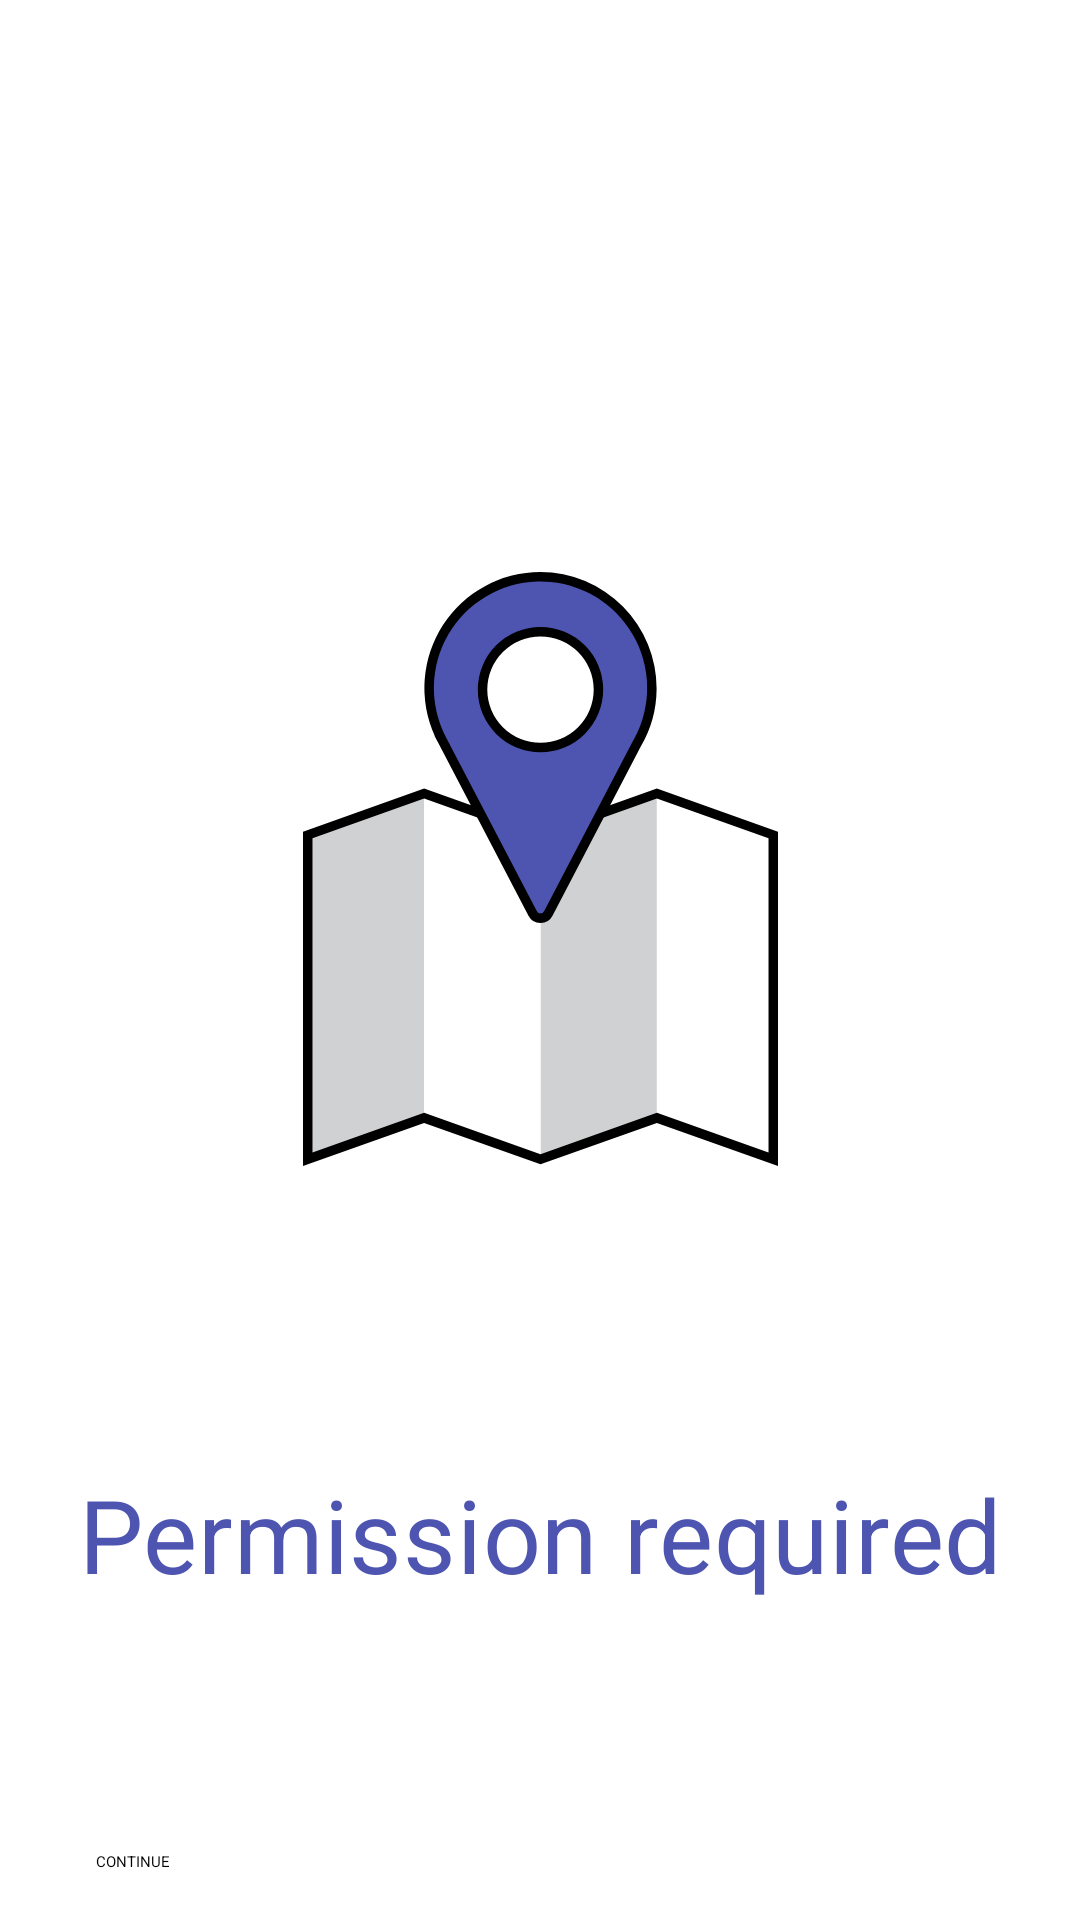

Write the Android layout XML for this screen, with the resource values it uses.
<!-- AndroidManifest.xml: application theme splashScreenTheme -->
<!-- res/layout/driver_request_fragment.xml -->
<?xml version="1.0" encoding="utf-8"?>
<androidx.constraintlayout.widget.ConstraintLayout xmlns:android="http://schemas.android.com/apk/res/android"
    xmlns:app="http://schemas.android.com/apk/res-auto"
    xmlns:tools="http://schemas.android.com/tools"
    android:layout_width="match_parent"
    android:layout_height="match_parent"
    tools:context=".driver.ui.home.DriverRequestPermissionFragment">


    <Button
        android:id="@+id/continue_btn"
        android:layout_width="0dp"
        android:layout_height="wrap_content"
        android:layout_marginStart="32dp"
        android:layout_marginEnd="32dp"
        android:layout_marginBottom="16dp"
        android:text="@string/continue_label"
        app:layout_constraintBottom_toBottomOf="parent"
        app:layout_constraintEnd_toEndOf="parent"
        app:layout_constraintStart_toStartOf="parent" />

    <ImageView
        android:id="@+id/welcome_image"
        android:layout_width="wrap_content"
        android:layout_height="wrap_content"
        android:layout_marginBottom="100dp"
        app:layout_constraintBottom_toTopOf="@+id/permission_label"
        app:layout_constraintEnd_toEndOf="parent"
        app:layout_constraintStart_toStartOf="parent"
        android:src="@drawable/ic_welcome" />

    <TextView
        android:id="@+id/welcome_txt"
        android:layout_width="0dp"
        android:layout_height="wrap_content"
        android:layout_marginStart="16dp"
        android:layout_marginEnd="16dp"
        android:layout_marginBottom="48dp"
        android:text="@string/permission_description"
        android:textAppearance="@style/TextAppearance.AppCompat.Body2"
        android:textAlignment="center"
        app:layout_constraintBottom_toTopOf="@+id/continue_btn"
        app:layout_constraintEnd_toEndOf="parent"
        app:layout_constraintStart_toStartOf="parent" />

    <TextView
        android:id="@+id/permission_label"
        android:layout_width="0dp"
        android:layout_height="wrap_content"
        android:layout_marginStart="16dp"
        android:layout_marginEnd="16dp"
        android:layout_marginBottom="16dp"
        android:text="@string/permission_required"
        android:textAlignment="center"
        android:textColor="@color/md_theme_light_primary"
        android:textAppearance="@style/TextAppearance.MaterialComponents.Headline4"
        app:layout_constraintBottom_toTopOf="@+id/welcome_txt"
        app:layout_constraintEnd_toEndOf="parent"
        app:layout_constraintStart_toStartOf="parent" />
</androidx.constraintlayout.widget.ConstraintLayout>
<!-- resources referenced by this layout -->
<resources>
  <color name="md_theme_light_primary">#4E55B1</color>
  <string name="continue_label">CONTINUE</string>
  <string name="permission_description">Location is needed to use Radeef</string>
  <string name="permission_required">Permission required</string>
  <style name="splashScreenTheme" parent="Theme.SplashScreen">
         <item name="windowSplashScreenBackground">@color/md_theme_light_primary</item>
          <item name="windowSplashScreenAnimatedIcon">@mipmap/ic_launcher_foreground</item>
          <item name="postSplashScreenTheme">@style/AppTheme</item>
      </style>
  <color name="md_theme_light_onPrimary">#FFFFFF</color>
  <color name="md_theme_light_primaryContainer">#E0E0FF</color>
  <color name="md_theme_light_onPrimaryContainer">#00016D</color>
  <color name="md_theme_light_secondary">#006B58</color>
  <color name="md_theme_light_onSecondary">#FFFFFF</color>
  <color name="md_theme_light_secondaryContainer">#7BF8D8</color>
  <color name="md_theme_light_onSecondaryContainer">#002019</color>
  <color name="md_theme_light_tertiary">#006877</color>
  <color name="md_theme_light_onTertiary">#FFFFFF</color>
  <color name="md_theme_light_tertiaryContainer">#A5EEFF</color>
  <color name="md_theme_light_onTertiaryContainer">#001F25</color>
  <color name="md_theme_light_error">#B62320</color>
  <color name="md_theme_light_errorContainer">#FFDAD6</color>
  <color name="md_theme_light_onError">#FFFFFF</color>
  <color name="md_theme_light_onErrorContainer">#410002</color>
  <color name="md_theme_light_background">#FFFBFF</color>
  <color name="md_theme_light_onBackground">#201A19</color>
  <color name="md_theme_light_outline">#7A757F</color>
  <color name="md_theme_light_inverseOnSurface">#FBEEEC</color>
  <color name="md_theme_light_inverseSurface">#362F2E</color>
  <color name="md_theme_light_surface">#FFF8F6</color>
  <color name="md_theme_light_onSurface">#201A19</color>
  <color name="md_theme_light_surfaceVariant">#E7E0EB</color>
  <color name="md_theme_light_onSurfaceVariant">#49454E</color>
  <color name="md_theme_light_inversePrimary">#BEC2FF</color>
</resources>
